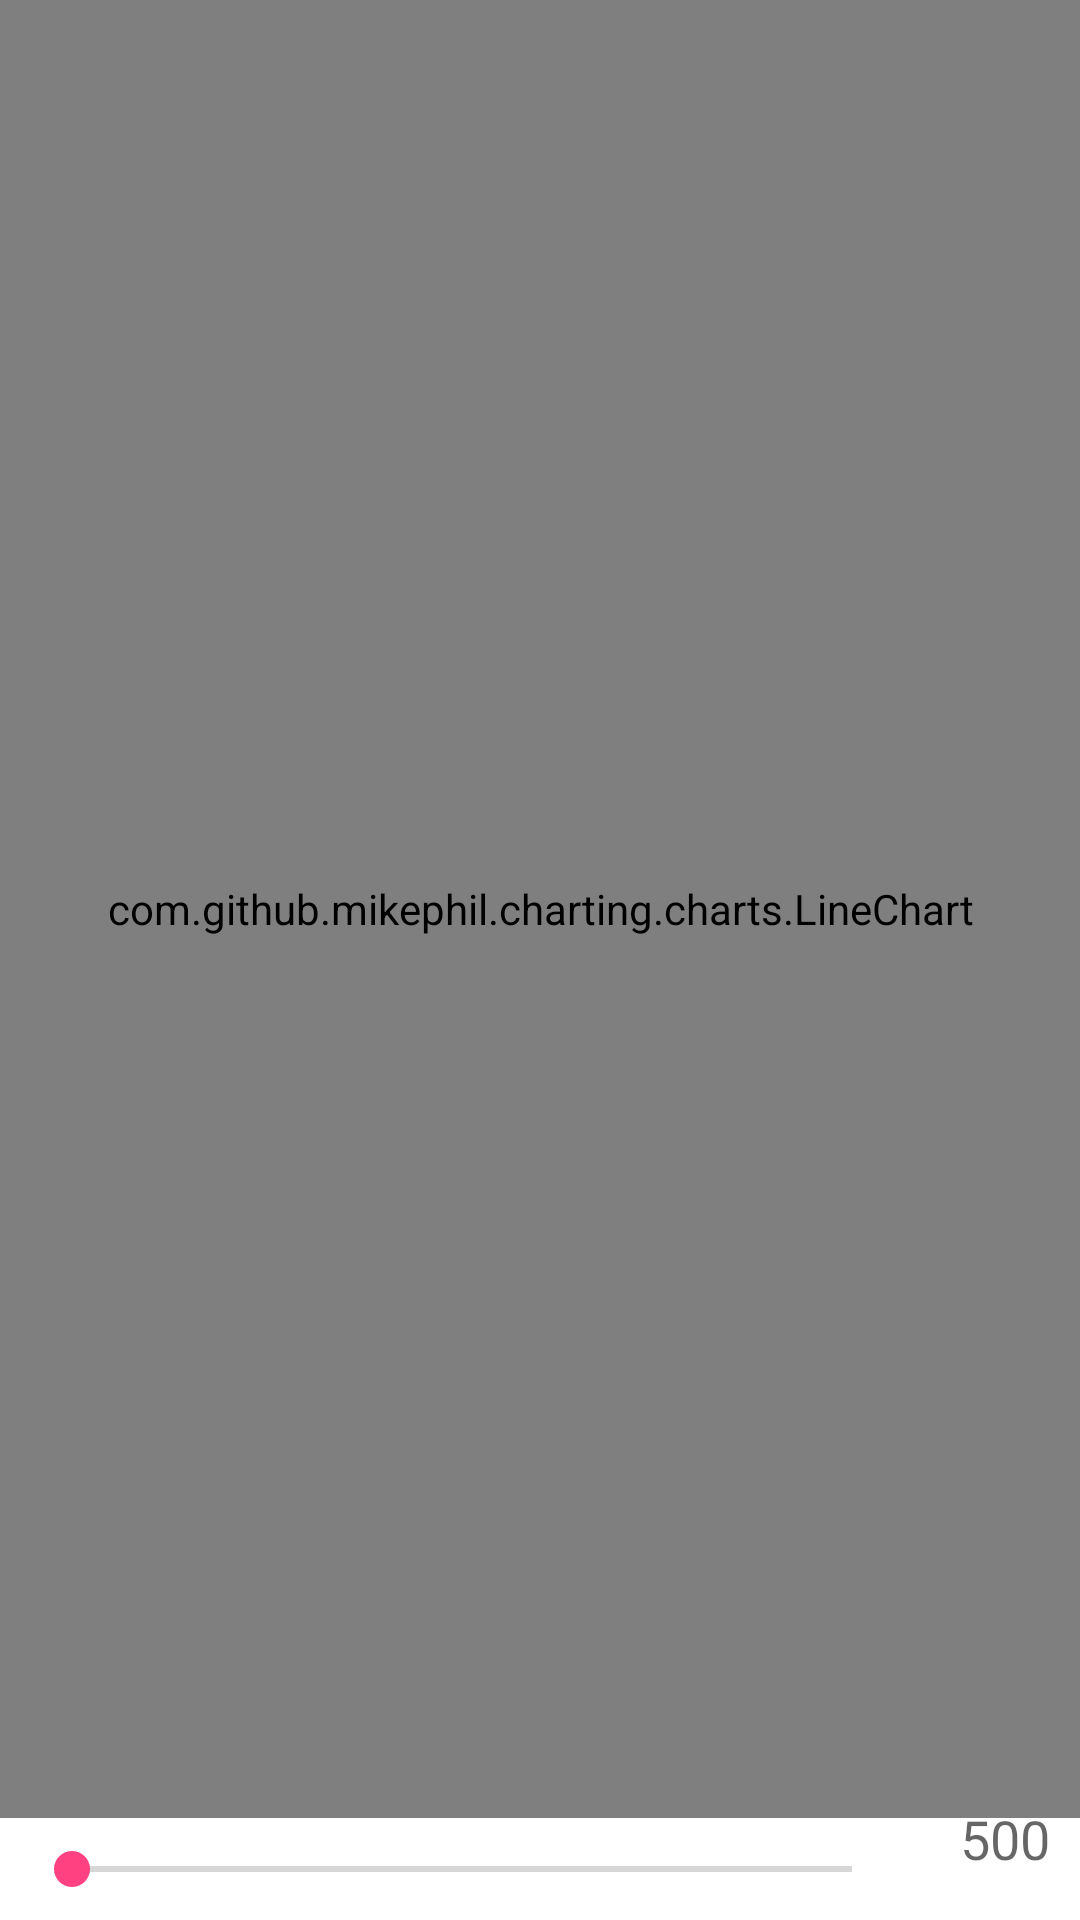

Here is an Android app screen rendered from its layout file. Give the layout XML and the strings, colors and styles it references.
<!-- AndroidManifest.xml: application theme AppTheme -->
<!-- res/layout/activity_linechart_time.xml -->
<?xml version="1.0" encoding="utf-8"?>
<RelativeLayout xmlns:android="http://schemas.android.com/apk/res/android"
    android:layout_width="match_parent" android:layout_height="match_parent">

    <com.github.mikephil.charting.charts.LineChart
        android:id="@+id/chart1"
        android:layout_width="match_parent"
        android:layout_height="match_parent"
        android:layout_above="@+id/seekBar1" />

    <SeekBar
        android:id="@+id/seekBar1"
        android:layout_width="match_parent"
        android:layout_height="wrap_content"
        android:layout_marginBottom="8dp"
        android:max="1500"
        android:layout_alignParentBottom="true"
        android:layout_marginLeft="8dp"
        android:layout_marginTop="8dp"
        android:layout_toLeftOf="@+id/tvXMax"/>

    <TextView
        android:id="@+id/tvXMax"
        android:layout_width="50dp"
        android:layout_height="wrap_content"
        android:layout_alignParentRight="true"
        android:text="500"
        android:layout_marginBottom="15dp"
        android:layout_marginRight="10dp"
        android:gravity="right"
        android:layout_alignParentBottom="true"
        android:textAppearance="?android:attr/textAppearanceMedium" />

</RelativeLayout>
<!-- resources referenced by this layout -->
<resources>
  <style name="AppTheme" parent="Theme.AppCompat.Light.DarkActionBar">
          
          <item name="android:windowBackground">@drawable/ratbackground</item>
          <item name="colorPrimary">@color/colorPrimary</item>
          <item name="colorPrimaryDark">@color/colorPrimaryDark</item>
          <item name="colorAccent">@color/colorAccent</item>
      </style>
  <color name="colorPrimary">#3F51B5</color>
  <color name="colorPrimaryDark">#303F9F</color>
  <color name="colorAccent">#FF4081</color>
</resources>
